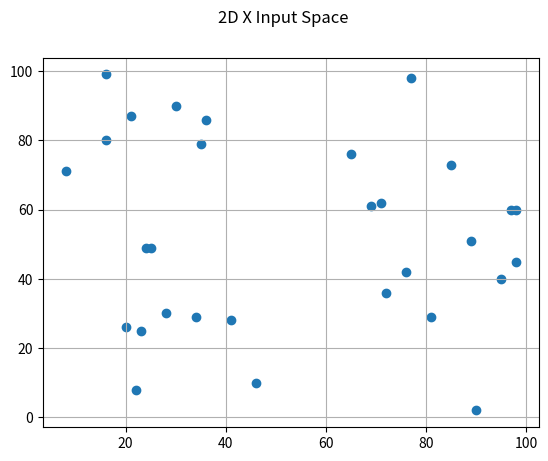

Recreate this plot in Python. (Note: this script raises an exception after producing the figure.)
import numpy as np
import random as rd
import matplotlib.pyplot as plt

input_space = []
x0 = []
x1 = []

for i in range(0,30):
    r = rd.Random()
    x = [r.randrange(0,100), r.randrange(0,100)]
    x0.append(x[0])
    x1.append(x[1])
    x_vector = [x]
    x_vector = np.transpose(x_vector)
    input_space.append(x_vector)

for i in range(0, 3):
    print(input_space[i])
    if i == 2:
        print('...\n')

plt.scatter(x=x0, y=x1)
plt.grid(True)
plt.suptitle('2D X Input Space')
plt.show()

target_line = -1

while target_line == -1:
    try:
        target_line = int(input("Enter a number between 0 and 100"))
        
        if target_line < 0 | target_line > 100:
            raise ValueError('Number ' + target_line + ' is not between 0 and 100')
            
    except ValueError as valErr:
        print(valErr)
        
        tryAgain = input("Try again? (y/n)")
        
        if tryAgain != 'y':
            target_line = -2

if target_line == -2:
    target_line = 50
    print('using default target - ' + str(target_line))
else:
    print('target-line: y = ' + str(target_line))

# will be used for complex functions later
# for now, parameter is ignored
def target_function(x_coord):
    return target_line

f0 = []
f1 = []
for i in range(0,100):
    f0.append(i)
    f1.append(target_function(i))

plt.plot(f0, f1, 'r--', x0, x1, 'bs')
plt.ylim(0,100)
plt.suptitle('2D Input Space with Target Function')
plt.grid(True)
plt.show()

def sign(vector):
    if vector[1] >= target_line:
        return 1
    else:
        return -1

output_space = []
positive_input_vectors = []
negative_input_vectors = []

for input_vector in input_space:
    if sign(input_vector) == 1:
        output_space.append(1)
        positive_input_vectors.append(input_vector)
    else:
        output_space.append(-1)
        negative_input_vectors.append(input_vector)

# graph positive vectors
p0 = []
p1 = []
for p in positive_input_vectors:
    p0.append(p[0])
    p1.append(p[1])
    
n0 = []
n1 = []
for n in negative_input_vectors:
    n0.append(n[0])
    n1.append(n[1])

plt.suptitle('Positive Vectors')
plt.plot(p0,p1,'bs', f0,f1,'r--')
plt.ylim(0,100)
plt.grid(True)
plt.show()
plt.ylim(0,100)
plt.plot(n0,n1,'g^', f0,f1,'r--')
plt.suptitle('Negative Vectors')
plt.grid(True)
plt.show()

data_set = []

for i in range(0,20):
    r = rd.Random();
    x = [[r.randrange(1,100), r.randrange(1,100)]]
    data_set.append(np.transpose(x)) 

# get x, y variables
x_vars = []
y_vars = []
for i in data_set:
    x_vars.append(i[0])
    y_vars.append(i[1])

plt.suptitle('2D Data Set')
plt.plot(x_vars, y_vars, 'ro')
plt.grid(True)
plt.show()

